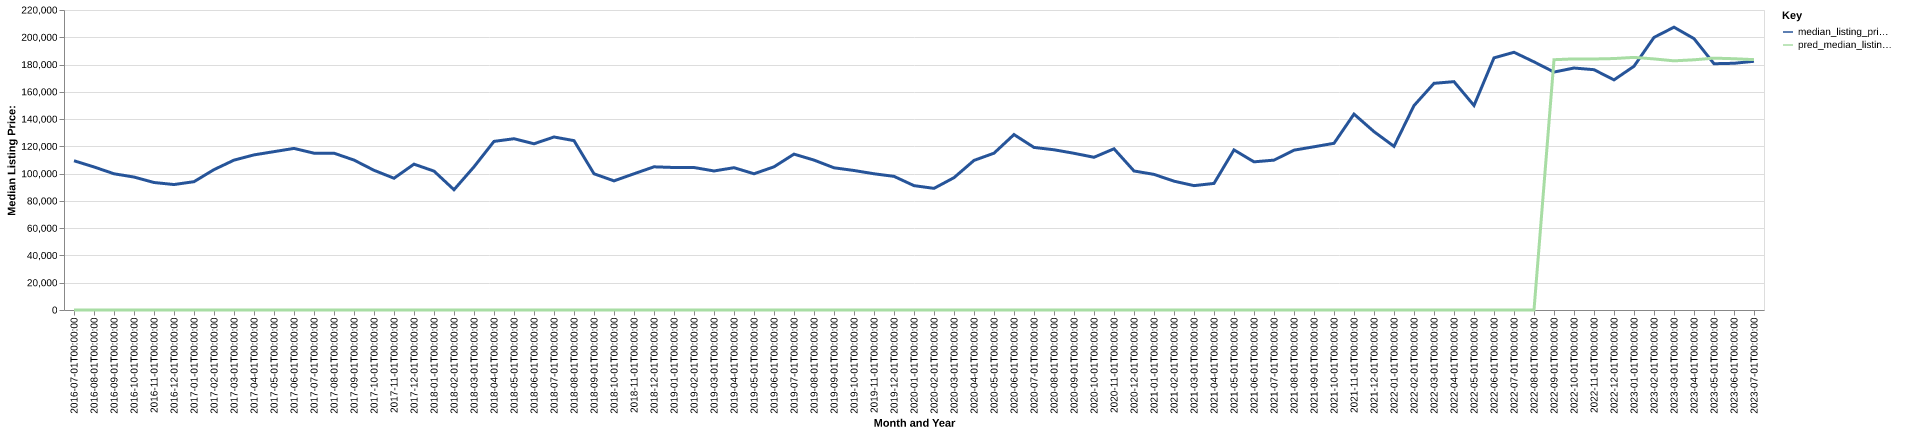

The file beside this chart, header and first rows:
date, time_idx, median_listing_price, thirty_year_interest_rate_five, month, county_name, active_listing_count, median_days_on_market, pred_median_listing_price, month_year
2016-07-01, 0, 109450, 3.72, 7, adair, mo, 154.0, 94.0, 0, Jul-2016
2016-08-01, 1, 104900, 3.73, 8, adair, mo, 149.0, 105.0, 0, Aug-2016
2016-09-01, 2, 99900, 3.66, 9, adair, mo, 139.0, 108.0, 0, Sep-2016
2016-10-01, 3, 97500, 3.64, 10, adair, mo, 140.0, 107.0, 0, Oct-2016
2016-11-01, 4, 93500, 3.66, 11, adair, mo, 137.0, 101.0, 0, Nov-2016
2016-12-01, 5, 92000, 3.48, 12, adair, mo, 132.0, 100.0, 0, Dec-2016
2017-01-01, 6, 94100, 3.45, 1, adair, mo, 140.0, 109.0, 0, Jan-2017
2017-02-01, 7, 102950, 3.5, 2, adair, mo, 142.0, 116.0, 0, Feb-2017
2017-03-01, 8, 109900, 3.52, 3, adair, mo, 139.0, 115.0, 0, Mar-2017
2017-04-01, 9, 113750, 4.03, 4, adair, mo, 132.0, 95.0, 0, Apr-2017
2017-05-01, 10, 116125, 4.32, 5, adair, mo, 137.0, 94.0, 0, May-2017
2017-06-01, 11, 118500, 4.2, 6, adair, mo, 145.0, 91.0, 0, Jun-2017
2017-07-01, 12, 115000, 4.19, 7, adair, mo, 142.0, 95.0, 0, Jul-2017
2017-08-01, 13, 115000, 4.3, 8, adair, mo, 144.0, 82.0, 0, Aug-2017
2017-09-01, 14, 109950, 4.1, 9, adair, mo, 143.0, 85.0, 0, Sep-2017
2017-10-01, 15, 102450, 4.05, 10, adair, mo, 140.0, 104.0, 0, Oct-2017
2017-11-01, 16, 96625, 3.94, 11, adair, mo, 132.0, 115.0, 0, Nov-2017
2017-12-01, 17, 106950, 4.03, 12, adair, mo, 116.0, 113.0, 0, Dec-2017
2018-01-01, 18, 101850, 3.93, 1, adair, mo, 105.0, 106.0, 0, Jan-2018
2018-02-01, 19, 88200, 3.83, 2, adair, mo, 103.0, 97.0, 0, Feb-2018
2018-03-01, 20, 105000, 3.94, 3, adair, mo, 106.0, 94.0, 0, Mar-2018
2018-04-01, 21, 123650, 3.95, 4, adair, mo, 118.0, 74.0, 0, Apr-2018
2018-05-01, 22, 125600, 3.99, 5, adair, mo, 128.0, 74.0, 0, May-2018
2018-06-01, 23, 121900, 4.15, 6, adair, mo, 131.0, 82.0, 0, Jun-2018
2018-07-01, 24, 126875, 4.4, 7, adair, mo, 130.0, 93.0, 0, Jul-2018
2018-08-01, 25, 124200, 4.46, 8, adair, mo, 126.0, 105.0, 0, Aug-2018
2018-09-01, 26, 99900, 4.58, 9, adair, mo, 116.0, 113.0, 0, Sep-2018
2018-10-01, 27, 94700, 4.66, 10, adair, mo, 107.0, 107.0, 0, Oct-2018
2018-11-01, 28, 99900, 4.62, 11, adair, mo, 109.0, 116.0, 0, Nov-2018
2018-12-01, 29, 105000, 4.54, 12, adair, mo, 105.0, 138.0, 0, Dec-2018
2019-01-01, 30, 104500, 4.6, 1, adair, mo, 92.0, 144.0, 0, Jan-2019
2019-02-01, 31, 104500, 4.72, 2, adair, mo, 91.0, 105.0, 0, Feb-2019
2019-03-01, 32, 101957, 4.9, 3, adair, mo, 94.0, 96.0, 0, Mar-2019
2019-04-01, 33, 104357, 4.94, 4, adair, mo, 95.0, 74.0, 0, Apr-2019
2019-05-01, 34, 99900, 4.75, 5, adair, mo, 95.0, 65.0, 0, May-2019
2019-06-01, 35, 105000, 4.51, 6, adair, mo, 106.0, 59.0, 0, Jun-2019
2019-07-01, 36, 114300, 4.41, 7, adair, mo, 112.0, 64.0, 0, Jul-2019
2019-08-01, 37, 109936, 4.41, 8, adair, mo, 113.0, 70.0, 0, Aug-2019
2019-09-01, 38, 104291, 4.2, 9, adair, mo, 114.0, 76.0, 0, Sep-2019
2019-10-01, 39, 102302, 4.14, 10, adair, mo, 115.0, 83.0, 0, Oct-2019
2019-11-01, 40, 99900, 3.84, 11, adair, mo, 102.0, 102.0, 0, Nov-2019
2019-12-01, 41, 98000, 3.81, 12, adair, mo, 90.0, 127.0, 0, Dec-2019
2020-01-01, 42, 91200, 3.75, 1, adair, mo, 86.0, 109.0, 0, Jan-2020
2020-02-01, 43, 89200, 3.73, 2, adair, mo, 90.0, 97.0, 0, Feb-2020
2020-03-01, 44, 97044, 3.78, 3, adair, mo, 101.0, 90.0, 0, Mar-2020
2020-04-01, 45, 109700, 3.75, 4, adair, mo, 107.0, 81.0, 0, Apr-2020
2020-05-01, 46, 115000, 3.74, 5, adair, mo, 97.0, 88.0, 0, May-2020
2020-06-01, 47, 128650, 3.72, 6, adair, mo, 93.0, 86.0, 0, Jun-2020
2020-07-01, 48, 119225, 3.49, 7, adair, mo, 81.0, 83.0, 0, Jul-2020
2020-08-01, 49, 117500, 3.65, 8, adair, mo, 86.0, 79.0, 0, Aug-2020
2020-09-01, 50, 114925, 3.33, 9, adair, mo, 78.0, 93.0, 0, Sep-2020
2020-10-01, 51, 112000, 3.28, 10, adair, mo, 78.0, 103.0, 0, Oct-2020
2020-11-01, 52, 118225, 3.21, 11, adair, mo, 69.0, 60.0, 0, Nov-2020
2020-12-01, 53, 101950, 3.07, 12, adair, mo, 74.0, 59.0, 0, Dec-2020
2021-01-01, 54, 99450, 2.99, 1, adair, mo, 72.0, 73.0, 0, Jan-2021
2021-02-01, 55, 94475, 2.93, 2, adair, mo, 75.0, 85.0, 0, Feb-2021
2021-03-01, 56, 91200, 2.88, 3, adair, mo, 70.0, 84.0, 0, Mar-2021
2021-04-01, 57, 92825, 2.84, 4, adair, mo, 63.0, 72.0, 0, Apr-2021
2021-05-01, 58, 117400, 2.71, 5, adair, mo, 62.0, 47.0, 0, May-2021
2021-06-01, 59, 108650, 2.79, 6, adair, mo, 60.0, 57.0, 0, Jun-2021
... 25 more rows
